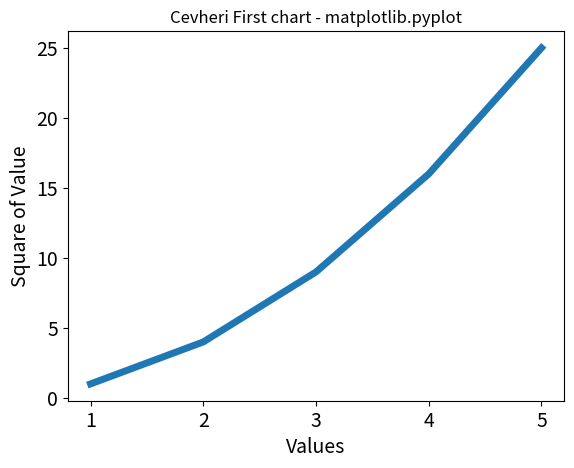

This chart was generated by the following Python code:
import matplotlib.pyplot as plt

input_values = [1, 2, 3, 4, 5]
squares = [1, 4, 9, 16, 25]
plt.plot(input_values, squares, linewidth=5)

# Set Chart title and label axes.
plt.title("Cevheri First chart - matplotlib.pyplot")
plt.xlabel("Values", fontsize=14)
plt.ylabel("Square of Value", fontsize=14)

# Set size of tick labels.
plt.tick_params(axis="both", labelsize=14)

plt.show()

